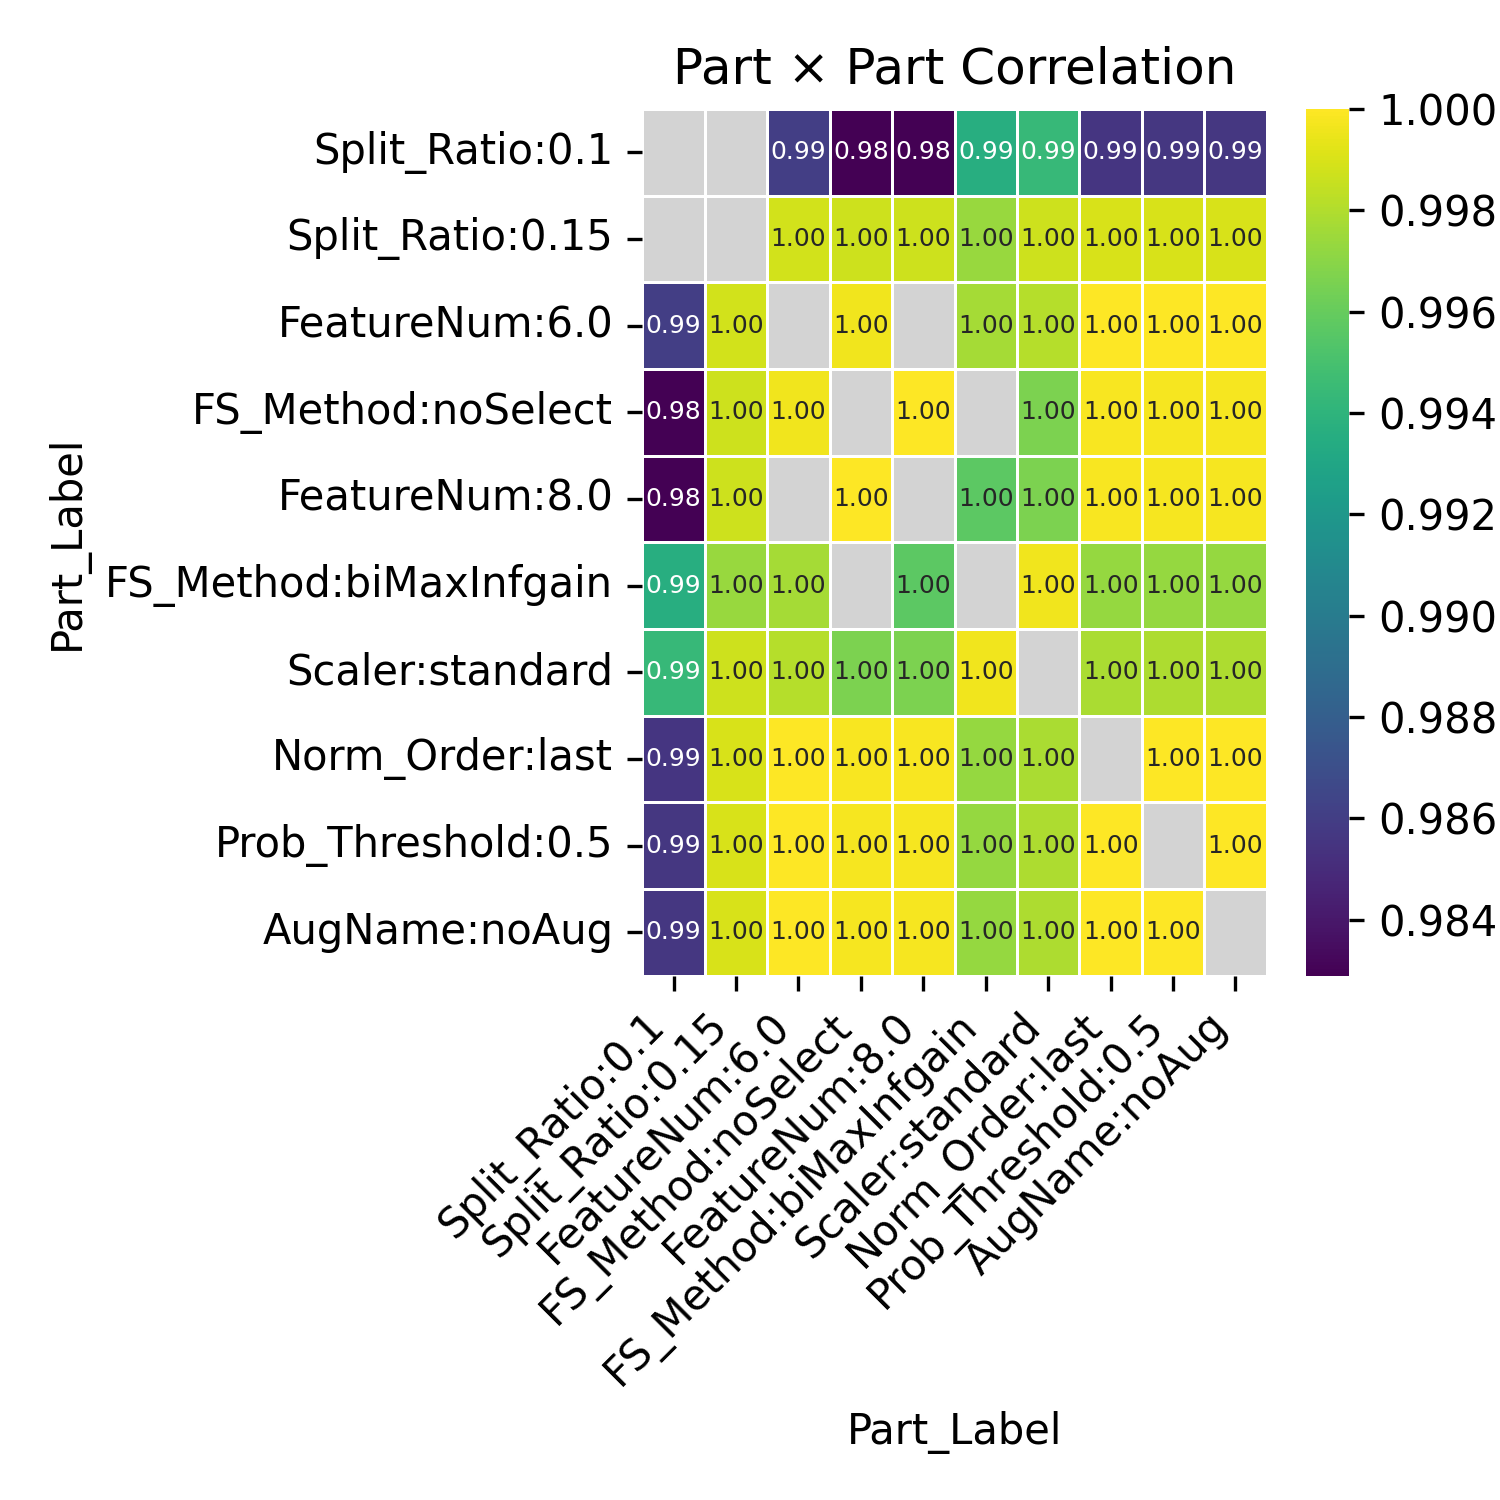

The file beside this chart, header and first rows:
Part_Label, Split_Ratio:0.1, Split_Ratio:0.15, FeatureNum:6.0, FS_Method:noSelect, FeatureNum:8.0, FS_Method:biMaxInfgain, Scaler:standard, Norm_Order:last, Prob_Threshold:0.5, AugName:noAug
Split_Ratio:0.1, , , 0.986, 0.9829, 0.9829, 0.9936, 0.9944, 0.9855, 0.9856, 0.9856
Split_Ratio:0.15, , , 0.9988, 0.9987, 0.9987, 0.9973, 0.9987, 0.999, 0.999, 0.999
FeatureNum:6.0, 0.986, 0.9988, , 0.9996, , 0.9977, 0.9981, 1, 1, 1
FS_Method:noSelect, 0.9829, 0.9987, 0.9996, , 1.0, , 0.9966, 0.9998, 0.9998, 0.9998
FeatureNum:8.0, 0.9829, 0.9987, , 1.0, , 0.9957, 0.9966, 0.9998, 0.9998, 0.9998
FS_Method:biMaxInfgain, 0.9936, 0.9973, 0.9977, , 0.9957, , 0.9996, 0.9973, 0.9973, 0.9973
Scaler:standard, 0.9944, 0.9987, 0.9981, 0.9966, 0.9966, 0.9996, , 0.9979, 0.9979, 0.9979
Norm_Order:last, 0.9855, 0.999, 1, 0.9998, 0.9998, 0.9973, 0.9979, , 1, 1
Prob_Threshold:0.5, 0.9856, 0.999, 1, 0.9998, 0.9998, 0.9973, 0.9979, 1, , 1.0
AugName:noAug, 0.9856, 0.999, 1, 0.9998, 0.9998, 0.9973, 0.9979, 1, 1.0, 
